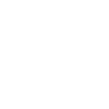
t = 0.00 s
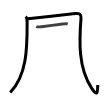
t = 2.75 s
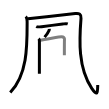
t = 5.50 s
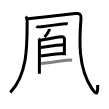
t = 8.50 s
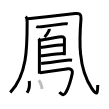
t = 11.25 s
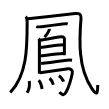
t = 14.00 s

The animated SVG that drew these frames (rendered in a browser with its animation timeline set to each time). Animation: 14 SMIL elements (animate=14); one cycle of 14.00 s.

<svg width="109px" height="109px" viewBox="0 0 px 109px" xmlns="http://www.w3.org/2000/svg" xmlns:xlink="http://www.w3.org/1999/xlink" xml:space="preserve" version="1.1"  baseProfile="full">
<path d="M25.76,16.51c1.05,1.05,1.37,2.43,1.37,5c0,23.51,0.62,52.74-16.88,70.99" style="fill:none;stroke:black;stroke-width:3;opacity:0">
  <animate attributeType="CSS" attributeName="opacity" from="0" to="1" begin="0s" dur="1s" repeatCount="0" fill="freeze" />
</path>
<path d="M28,18.67c13-1.42,41.25-4.42,47.25-5.17c3.97-0.5,6.08,0.55,5.75,4.76C79.25,40.25,78,68,91.75,88.3c6.06,8.95,5.75,3.87,6-3.32" style="fill:none;stroke:black;stroke-width:3;opacity:0">
  <animate attributeType="CSS" attributeName="opacity" from="0" to="1" begin="1s" dur="1s" repeatCount="0" fill="freeze" />
</path>
<path d="M36.25,26.47c1.35,0.72,3.96,0.35,5.38,0.18c5.73-0.69,15.75-1.96,21.14-2.64c1.71-0.21,3.3-0.62,4.98-0.09" style="fill:none;stroke:black;stroke-width:3;opacity:0">
  <animate attributeType="CSS" attributeName="opacity" from="0" to="1" begin="2s" dur="1s" repeatCount="0" fill="freeze" />
</path>
<path d="M49.3,28.93c0.05,0.57-0.04,1.11-0.28,1.62c-0.75,1.93-1.89,3.7-4.42,6.58" style="fill:none;stroke:black;stroke-width:3;opacity:0">
  <animate attributeType="CSS" attributeName="opacity" from="0" to="1" begin="3s" dur="1s" repeatCount="0" fill="freeze" />
</path>
<path d="M38.6,38.65c0.63,0.63,0.81,1.48,0.81,2.68c0,4.15-0.02,18.19-0.03,27.3c0,2,0,3.76,0,5.12" style="fill:none;stroke:black;stroke-width:3;opacity:0">
  <animate attributeType="CSS" attributeName="opacity" from="0" to="1" begin="4s" dur="1s" repeatCount="0" fill="freeze" />
</path>
<path d="M40.04,40.27c3.71-0.77,20.12-3.48,21.53-3.48c2.09,0,3.11,1.34,2.92,2.66c-0.08,0.59-0.11,6.61-0.12,11.42c0,1.78,0,3.39,0,4.5" style="fill:none;stroke:black;stroke-width:3;opacity:0">
  <animate attributeType="CSS" attributeName="opacity" from="0" to="1" begin="5s" dur="1s" repeatCount="0" fill="freeze" />
</path>
<path d="M40.52,47.5c6.48-0.88,17.98-2.63,22.95-2.71" style="fill:none;stroke:black;stroke-width:3;opacity:0">
  <animate attributeType="CSS" attributeName="opacity" from="0" to="1" begin="6s" dur="1s" repeatCount="0" fill="freeze" />
</path>
<path d="M40.44,55.84c3.62-0.29,15.06-1.96,22.66-2.33" style="fill:none;stroke:black;stroke-width:3;opacity:0">
  <animate attributeType="CSS" attributeName="opacity" from="0" to="1" begin="7s" dur="1s" repeatCount="0" fill="freeze" />
</path>
<path d="M41.14,63.43c6.1-0.64,17.57-2.16,23.62-2.97c2.14-0.29,5.15-0.59,7.28-0.17" style="fill:none;stroke:black;stroke-width:3;opacity:0">
  <animate attributeType="CSS" attributeName="opacity" from="0" to="1" begin="8s" dur="1s" repeatCount="0" fill="freeze" />
</path>
<path d="M40.01,72.73c10.12-1.48,23.51-3.3,28.22-3.89c3.06-0.38,4.63,1.78,4.08,4.39c-1.53,7.25-3.71,14.22-6.22,18.83c-2.38,4.39-4.26,2.48-6.81,0.19" style="fill:none;stroke:black;stroke-width:3;opacity:0">
  <animate attributeType="CSS" attributeName="opacity" from="0" to="1" begin="9s" dur="1s" repeatCount="0" fill="freeze" />
</path>
<path d="M29.25,81.03c0.6,4.14-0.44,9.14-2.22,11.72" style="fill:none;stroke:black;stroke-width:3;opacity:0">
  <animate attributeType="CSS" attributeName="opacity" from="0" to="1" begin="10s" dur="1s" repeatCount="0" fill="freeze" />
</path>
<path d="M38.72,80.19c1.51,1.65,2.95,6.18,3.33,8.74" style="fill:none;stroke:black;stroke-width:3;opacity:0">
  <animate attributeType="CSS" attributeName="opacity" from="0" to="1" begin="11s" dur="1s" repeatCount="0" fill="freeze" />
</path>
<path d="M49.62,78.25c1.3,1.14,3.36,4.68,3.69,6.45" style="fill:none;stroke:black;stroke-width:3;opacity:0">
  <animate attributeType="CSS" attributeName="opacity" from="0" to="1" begin="12s" dur="1s" repeatCount="0" fill="freeze" />
</path>
<path d="M58.88,75.75c1.64,1.06,4.24,4.34,4.65,5.98" style="fill:none;stroke:black;stroke-width:3;opacity:0">
  <animate attributeType="CSS" attributeName="opacity" from="0" to="1" begin="13s" dur="1s" repeatCount="0" fill="freeze" />
</path>
</svg>
